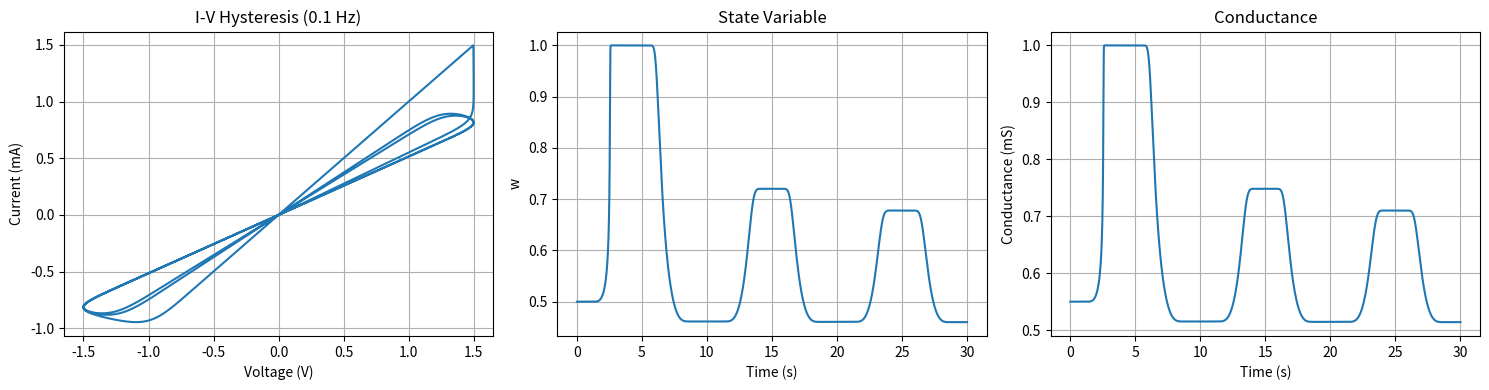
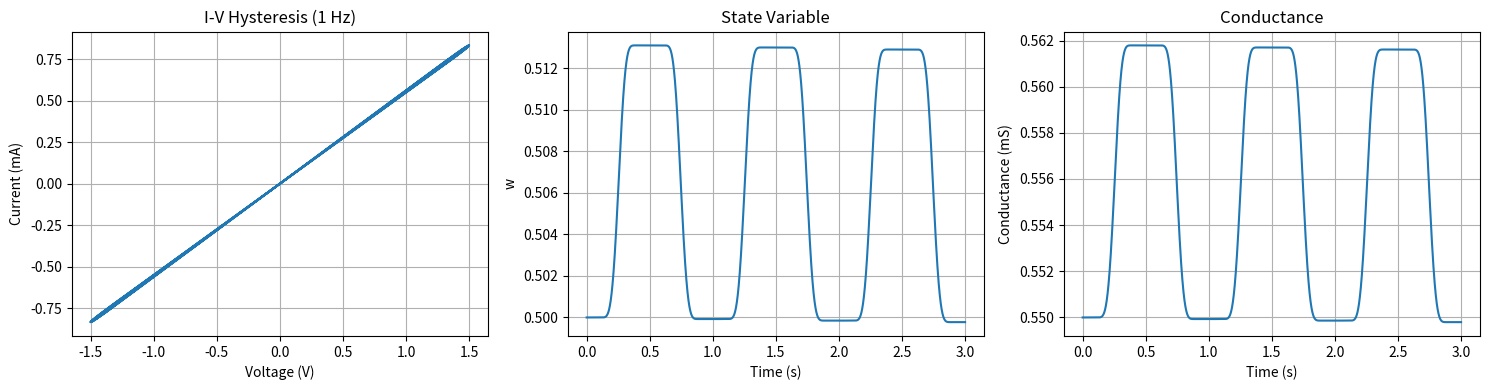
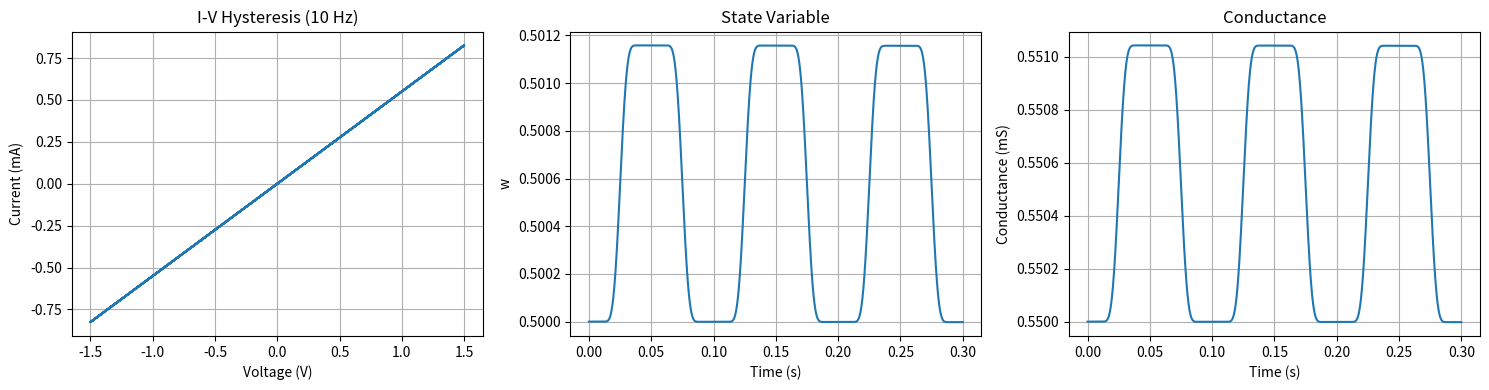
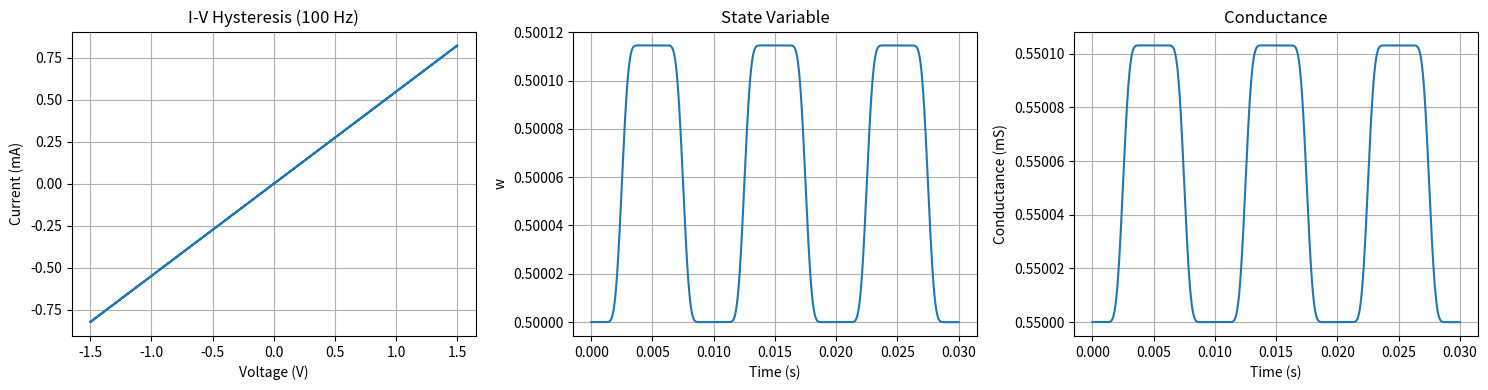

Write Python code to recreate these figures, in order.
import numpy as np
import matplotlib.pyplot as plt
from scipy.integrate import solve_ivp

# ============================================================
# TEAM parameters
# ============================================================

PARAMS = {

    # switching rates
    'k_off': 1,
    'k_on': -1,

    # nonlinearity
    'alpha_off': 5,
    'alpha_on': 5,

    # threshold currents
    'i_off': 0.5e-3,
    'i_on': -0.5e-3,

    # conductance limits
    'G_on': 1/1e3,      # 1 kOhm
    'G_off': 1/10e3,    # 10 kOhm

    # initial state
    'w_init': 0.5,

    # window exponent
    'p': 2
}


# ============================================================
# Window function
# ============================================================

def window(w, i, p):

    w = np.clip(w, 0.0, 1.0)

    if i >= 0:
        return 1 - w**(2*p)
    else:
        return 1 - (1-w)**(2*p)


# ============================================================
# Conductance model
# ============================================================

def conductance(w, p):

    w = np.clip(w, 0.0, 1.0)

    return (
        p['G_off']
        + w*(p['G_on'] - p['G_off'])
    )


# ============================================================
# TEAM state equation
# ============================================================

def dw_dt(w, i, p):

    w = np.clip(w, 0.0, 1.0)

    if i >= p['i_off']:

        dw = (
            p['k_off']
            * ((i/p['i_off']) - 1)**p['alpha_off']
            * window(w, i, p['p'])
        )

    elif i <= p['i_on']:

        dw = (
            p['k_on']
            * (((-i)/abs(p['i_on'])) - 1)**p['alpha_on']
            * window(w, i, p['p'])
        )

    else:
        dw = 0.0

    # hard bounds

    if w <= 0 and dw < 0:
        dw = 0

    if w >= 1 and dw > 0:
        dw = 0

    return dw


# ============================================================
# Simulation
# ============================================================

def simulate(freq=1, V_amp= 1.5, cycles=3):

    p = PARAMS

    def voltage(t):
        return V_amp*np.sin(2*np.pi*freq*t)

    def ode(t, y):

        w = y[0]

        v = voltage(t)

        G = conductance(w, p)

        i = G*v

        return [dw_dt(w, i, p)]

    T = 1/freq

    t_end = cycles*T

    t_eval = np.linspace(0, t_end, 10000)

    sol = solve_ivp(
        ode,
        [0, t_end],
        [p['w_init']],
        t_eval=t_eval,
        method='RK45',
        max_step=T/1000,
        rtol=1e-8,
        atol=1e-10
    )

    t = sol.t

    raw_w = sol.y[0]

    eps = 1e-6

    if np.any(raw_w < -eps) or np.any(raw_w > 1 + eps):
        print(
            f"WARNING: solver left physical bounds! "
            f"min={raw_w.min():.12f}, "
            f"max={raw_w.max():.12f}"
            )

    w = np.clip(sol.y[0], 0, 1)

    v = voltage(t)

    G = conductance(w, p)

    i = G*v

    dw_values = []

    for wi, vi in zip(w, v):
        ii = conductance(wi, PARAMS) * vi
        dw_values.append(dw_dt(wi, ii, PARAMS))

    print("max |dw/dt| =", np.max(np.abs(dw_values)))

    return t, w, v, i


# ============================================================
# Plotting
# ============================================================

def plot_results(freq):

    t, w, v, i = simulate(freq=freq)

    fig, ax = plt.subplots(1,3, figsize=(15,4))

    # I-V loop

    ax[0].plot(v, i*1e3)

    ax[0].set_xlabel('Voltage (V)')
    ax[0].set_ylabel('Current (mA)')
    ax[0].set_title(f'I-V Hysteresis ({freq} Hz)')
    ax[0].grid()

    # state variable

    ax[1].plot(t, w)

    ax[1].set_xlabel('Time (s)')
    ax[1].set_ylabel('w')
    ax[1].set_title('State Variable')
    ax[1].grid()

    # conductance

    G = conductance(w, PARAMS)

    ax[2].plot(t, G*1e3)

    ax[2].set_xlabel('Time (s)')
    ax[2].set_ylabel('Conductance (mS)')
    ax[2].set_title('Conductance')
    ax[2].grid()

    print(f"{freq} Hz: w in [{w.min():.4f}, {w.max():.4f}]")
    plt.tight_layout()
    plt.show()


# ============================================================
# Main
# ============================================================

if __name__ == "__main__":

    plot_results(freq=0.1)
    plot_results(freq=1)
    plot_results(freq=10)
    plot_results(freq=100)
